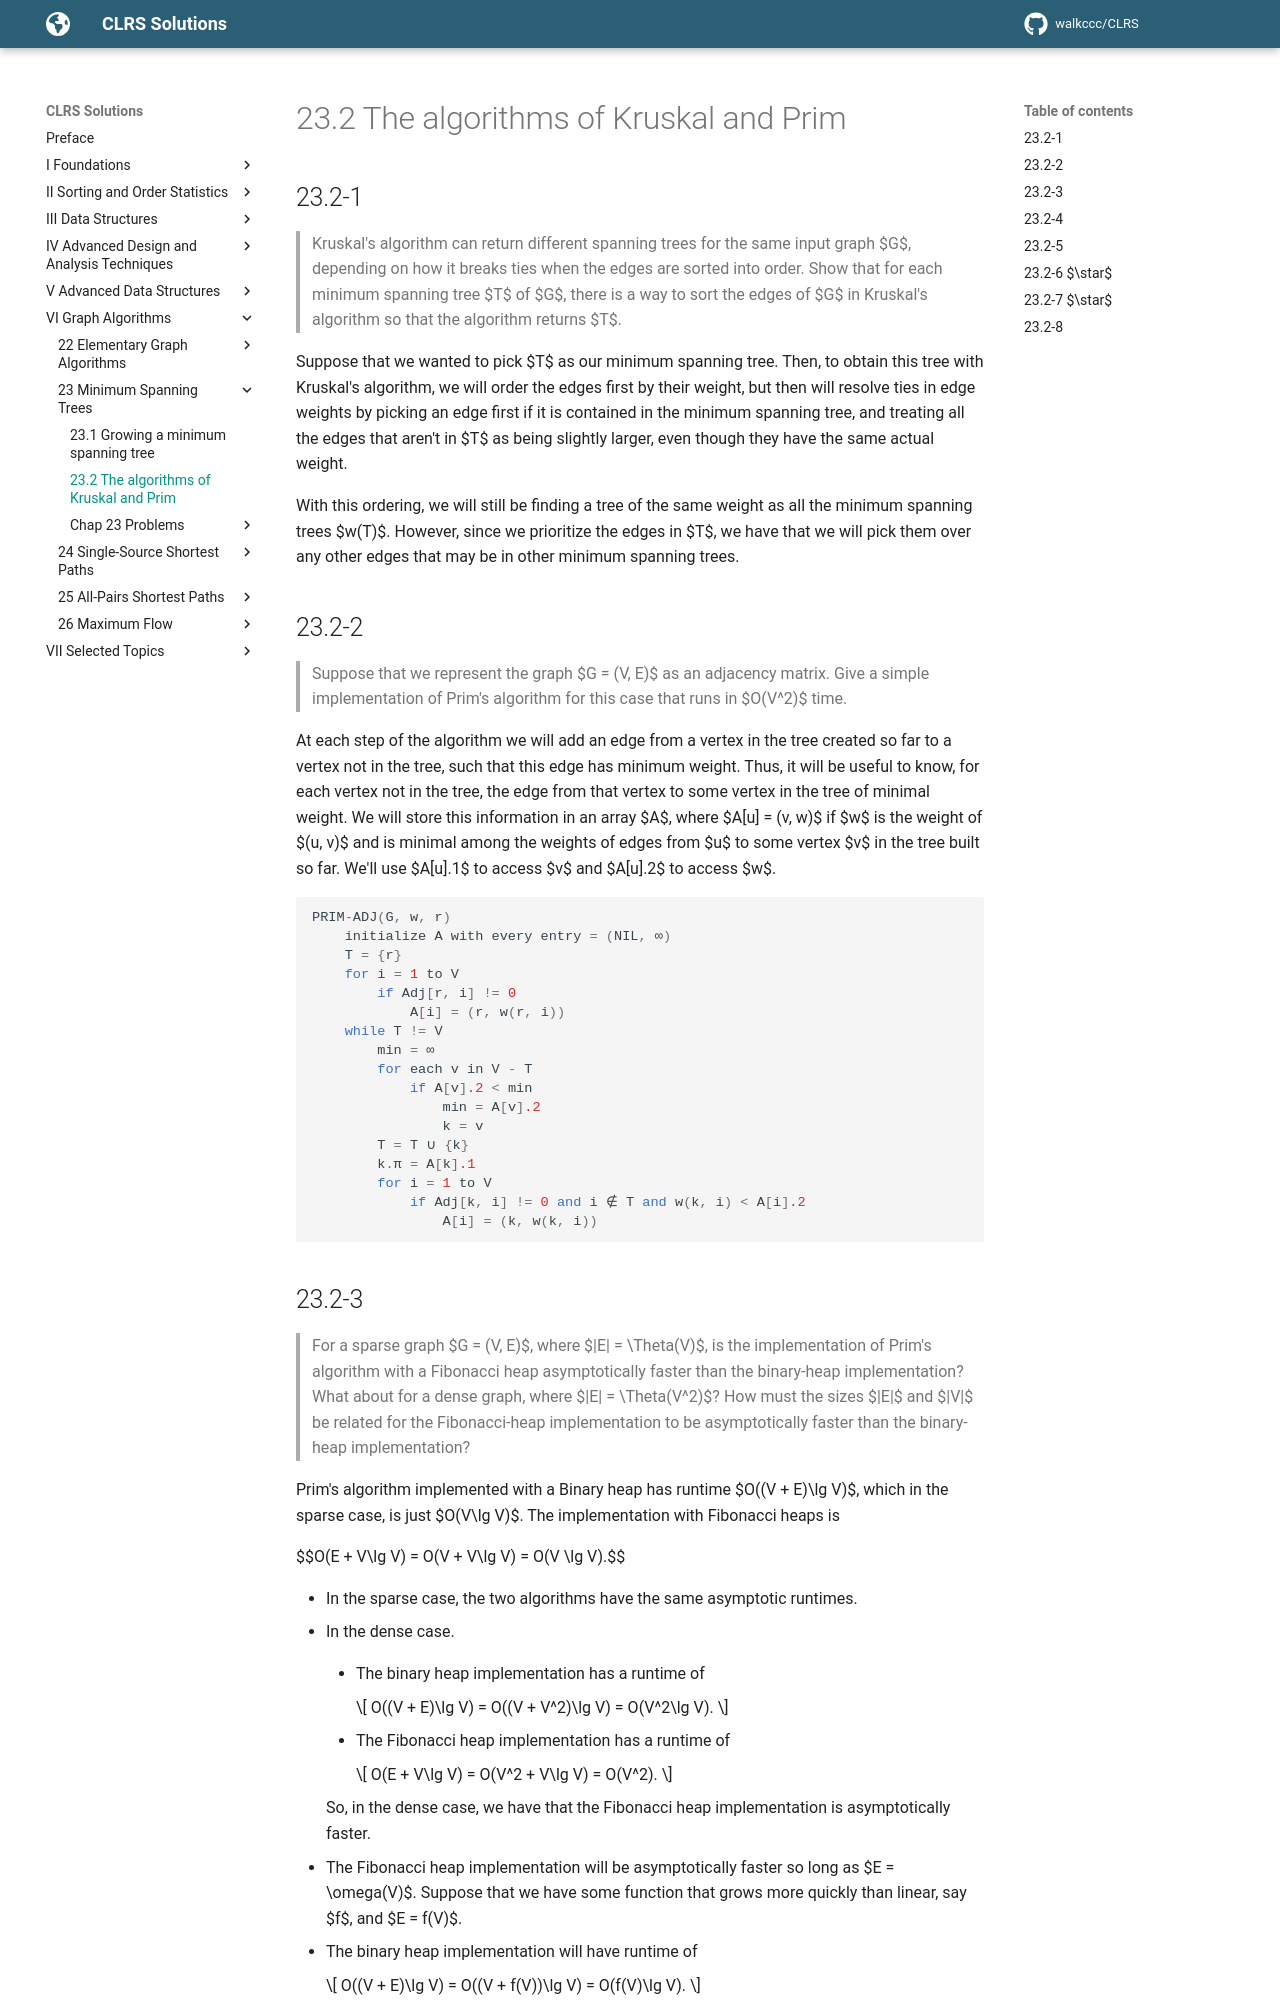

repository: walkccc/CLRS · page: Chap23/23.2/index.html · generator: mkdocs

## 23.2-1

> Kruskal's algorithm can return different spanning trees for the same input graph $G$, depending on how it breaks ties when the edges are sorted into order. Show that for each minimum spanning tree $T$ of $G$, there is a way to sort the edges of $G$ in Kruskal's algorithm so that the algorithm returns $T$.

Suppose that we wanted to pick $T$ as our minimum spanning tree. Then, to obtain this tree with Kruskal's algorithm, we will order the edges first by their weight, but then will resolve ties in edge weights by picking an edge first if it is contained in the minimum spanning tree, and treating all the edges that aren't in $T$ as being slightly larger, even though they have the same actual weight.

With this ordering, we will still be finding a tree of the same weight as all the minimum spanning trees $w(T)$. However, since we prioritize the edges in $T$, we have that we will pick them over any other edges that may be in other minimum spanning trees.

## 23.2-2

> Suppose that we represent the graph $G = (V, E)$ as an adjacency matrix. Give a simple implementation of Prim's algorithm for this case that runs in $O(V^2)$ time.

At each step of the algorithm we will add an edge from a vertex in the tree created so far to a vertex not in the tree, such that this edge has minimum weight. Thus, it will be useful to know, for each vertex not in the tree, the edge from that vertex to some vertex in the tree of minimal weight. We will store this information in an array $A$, where $A[u] = (v, w)$ if $w$ is the weight of $(u, v)$ and is minimal among the weights of edges from $u$ to some vertex $v$ in the tree built so far. We'll use $A[u].1$ to access $v$ and $A[u].2$ to access $w$.

```cpp
PRIM-ADJ(G, w, r)
    initialize A with every entry = (NIL, ∞)
    T = {r}
    for i = 1 to V
        if Adj[r, i] != 0
            A[i] = (r, w(r, i))
    while T != V
        min = ∞
        for each v in V - T
            if A[v].2 < min
                min = A[v].2
                k = v
        T = T ∪ {k}
        k.π = A[k].1
        for i = 1 to V
            if Adj[k, i] != 0 and i ∉ T and w(k, i) < A[i].2
                A[i] = (k, w(k, i))
```
